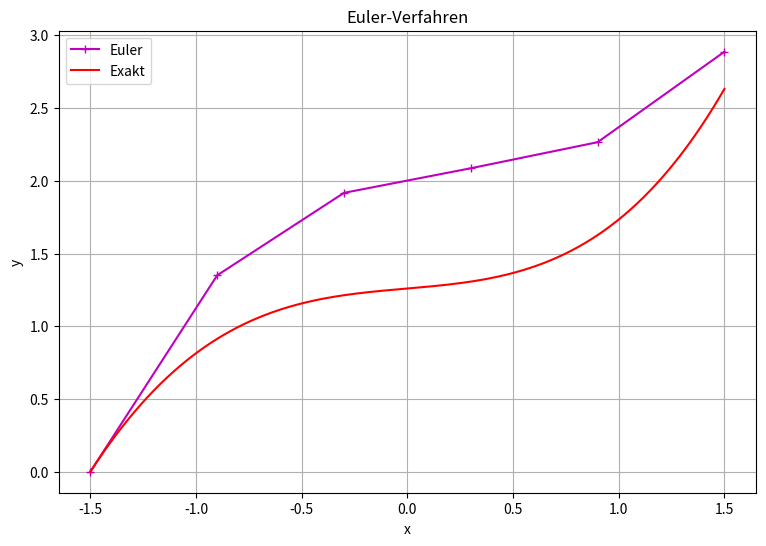

Recreate this plot in Python.
# ============================================================
# TOPIC: DGL — klassisches Euler-Verfahren für y'(x) = f(x, y)
# DESCRIPTION:
# Löst das Anfangswertproblem y'(x) = f(x, y), y(a) = y0 auf [a, b] mit
# n Schritten via y_{i+1} = y_i + h * f(x_i, y_i). Plottet die Lösung,
# optional zusammen mit der exakten Lösung und/oder dem Richtungsfeld.
# USE WHEN:
# Wenn eine DGL 1. Ordnung mit dem einfachsten Einschrittverfahren
# (Konvergenzordnung p = 1) gelöst werden soll.
# EXAMPLE:
# Löse y' = t^2 + 0.1*y mit y(-1.5) = 0 auf [-1.5, 1.5] mit n = 5.
# ============================================================

import numpy as np
import matplotlib.pyplot as plt

# ============================================================
# PART 1 — Inputs
# ============================================================
def f(x, y):
    return x**2 + 0.1 * y

a, b = -1.5, 1.5
y0   = 0.0
n    = 5

# Optionale exakte Lösung (auf None setzen, wenn nicht verfügbar)
def y_exact(x):
    return -10*x**2 - 200*x - 2000 + 1722.5 * np.exp(0.05 * (2*x + 3))

# ============================================================
# PART 2 — Method selection
# ============================================================
# Only one method: classical (explicit) Euler.

# ============================================================
# PART 3 — Implementation
# ============================================================
def solve_ode_euler(f, a, b, y0, n, y_exact=None):
    h = (b - a) / n
    x = np.array([a + i * h for i in range(n + 1)])
    y = np.zeros(n + 1)
    y[0] = y0

    print(f"{'i':<3} {'x_i':<10} {'y_i':<14}")
    print(f"{0:<3} {x[0]:<10.4f} {y[0]:<14.6f}")
    for i in range(n):
        y[i + 1] = y[i] + h * f(x[i], y[i])
        print(f"{i+1:<3} {x[i+1]:<10.4f} {y[i+1]:<14.6f}")

    plt.figure(figsize=(9, 6))
    plt.plot(x, y, 'm-+', label='Euler')
    if y_exact is not None:
        xs = np.linspace(a, b, 300)
        plt.plot(xs, y_exact(xs), 'r-', label='Exakt')
        err = np.abs(y_exact(x) - y)
        print("\nAbsoluter Fehler |y(x_i) - y_i|:")
        for i in range(n + 1):
            print(f"  i = {i}, x = {x[i]:.4f}, err = {err[i]:.6e}")
    plt.xlabel('x'); plt.ylabel('y'); plt.legend(); plt.grid(True)
    plt.title("Euler-Verfahren")
    plt.show()
    return x, y

# ============================================================
# PART 4 — Call
# ============================================================
solve_ode_euler(f, a, b, y0, n, y_exact)
